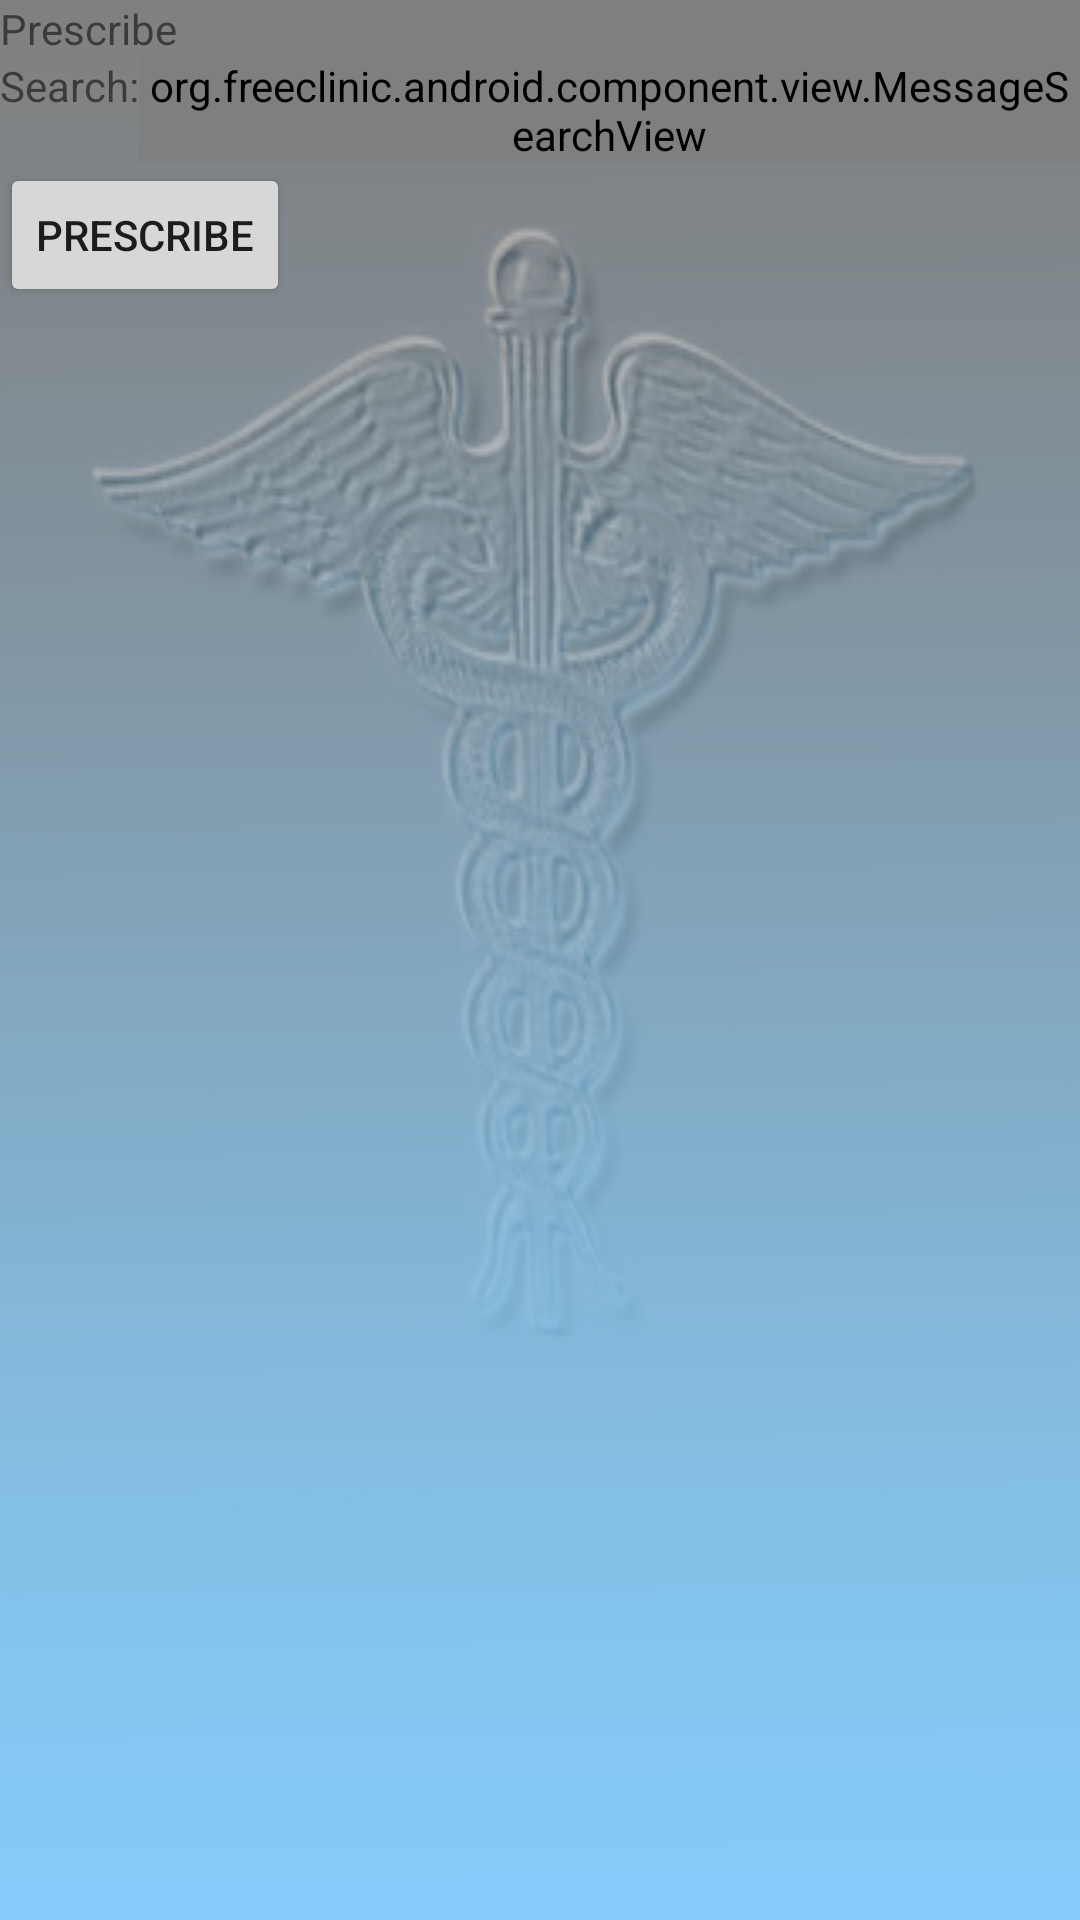

Produce the Android XML layout that renders to this screen, including the resource entries it uses.
<!-- AndroidManifest.xml: fallback theme Theme.MaterialComponents.DayNight.NoActionBar -->
<!-- res/layout/prescribe.xml -->
<?xml version="1.0" encoding="utf-8"?>


<LinearLayout xmlns:android="http://schemas.android.com/apk/res/android" 
    android:orientation="vertical"
    android:layout_width="fill_parent" 
    android:layout_height="wrap_content"
    style="@style/FCPBackground">

    <TextView
        android:layout_width="wrap_content"
        android:layout_height="wrap_content"
        android:text="Prescribe" />

    <LinearLayout
        android:orientation="horizontal"
        android:layout_width="fill_parent"
        android:layout_height="wrap_content">

        <TextView
            android:layout_width="wrap_content"
            android:layout_height="wrap_content"
            android:text="Search:" />

        <org.freeclinic.android.component.view.MessageSearchView 
        	android:id="@+id/message_search"
            android:layout_width="fill_parent"
            android:layout_height="wrap_content"/>

    </LinearLayout>

    <Button android:id="@+id/submit"
        android:layout_width="wrap_content"
        android:layout_height="wrap_content"
        android:text="@string/prescribe" />

</LinearLayout>
<!-- resources referenced by this layout -->
<resources>
  <string name="prescribe">Prescribe</string>
  <style name="FCPBackground">
          <item name="android:background">@drawable/fcpback</item>
      </style>
  <!-- drawable fcpback: png bitmap (drawable, 52005 bytes) -->
</resources>
